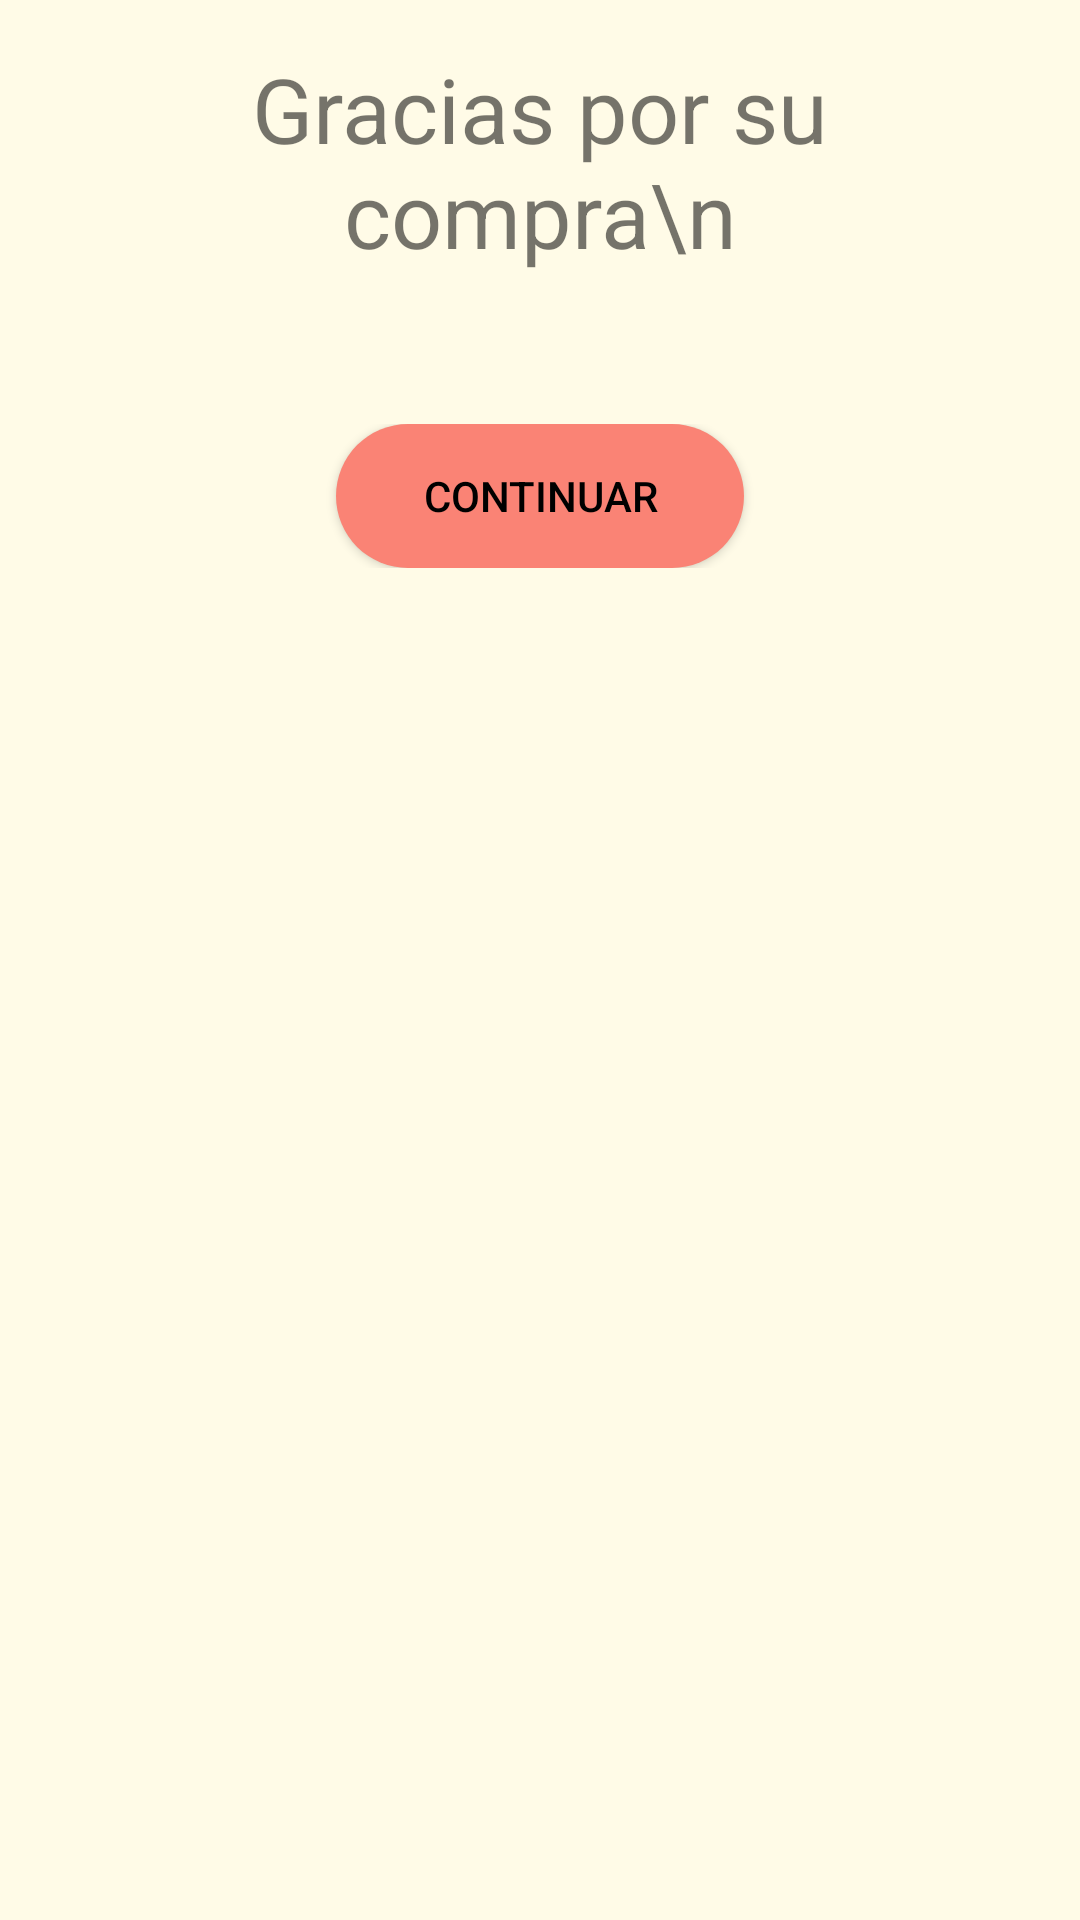

This screen was rendered from an Android layout file. Write that file and the resources it references.
<!-- AndroidManifest.xml: application theme Theme.Alcampo3_0 -->
<!-- res/layout/activity_pop_up_gracias.xml -->
<?xml version="1.0" encoding="utf-8"?>
<androidx.constraintlayout.widget.ConstraintLayout xmlns:android="http://schemas.android.com/apk/res/android"
    xmlns:app="http://schemas.android.com/apk/res-auto"
    xmlns:tools="http://schemas.android.com/tools"
    android:layout_width="match_parent"
    android:layout_height="match_parent"
    android:orientation="vertical"
    android:padding="16dp"
    android:background="#FFFBE7"
    tools:context=".PopUpGracias">

    <LinearLayout
        android:layout_width="wrap_content"
        android:layout_height="wrap_content"
        android:orientation="vertical"
        tools:ignore="MissingConstraints">

        <TextView
            android:layout_width="wrap_content"
            android:layout_height="wrap_content"
            android:text="Gracias por su compra\n"
            android:textSize="30dp"
            tools:ignore="MissingConstraints"
            android:textAlignment="center"/>

            <LinearLayout
                android:layout_width="match_parent"
                android:layout_height="wrap_content"
                android:layout_marginTop="50dp"
                android:gravity="center">

                <androidx.appcompat.widget.AppCompatButton
                    android:id="@+id/continuar"
                    android:layout_width="136dp"
                    android:layout_height="wrap_content"
                    android:background="@drawable/esquinas_redondeadas"
                    android:text="CONTINUAR"
                    android:textColor="@color/black"
                    tools:ignore="MissingConstraints"/>

            </LinearLayout>

    </LinearLayout>

</androidx.constraintlayout.widget.ConstraintLayout>
<!-- resources referenced by this layout -->
<resources>
  <!-- drawable esquinas_redondeadas (drawable) -->
  <?xml version="1.0" encoding="utf-8"?>
  <shape
      xmlns:android="http://schemas.android.com/apk/res/android"
      android:shape="rectangle">
  
      
      <solid
          android:color="#FA8375" >
      </solid>
  
      
      <padding
          android:left="4dp"
          android:top="4dp"
          android:right="4dp"
          android:bottom="4dp"    >
      </padding>
  
      
      <corners
          android:radius="35dp"   >
      </corners>
  
  </shape>
  <style name="Theme.Alcampo3_0" parent="Theme.MaterialComponents.DayNight.DarkActionBar">
          
          <item name="colorPrimary">@color/purple_500</item>
          <item name="colorPrimaryVariant">@color/purple_700</item>
          <item name="colorOnPrimary">@color/white</item>
          
          <item name="colorSecondary">@color/teal_200</item>
          <item name="colorSecondaryVariant">@color/teal_700</item>
          <item name="colorOnSecondary">@color/black</item>
          
          <item name="android:statusBarColor">?attr/colorPrimaryVariant</item>
          
  
  
      </style>
  <!-- not gathered from this repository: default colours our renderer supplied (Android Studio template values) -->
  <color name="purple_500">#FF6200EE</color>
  <color name="purple_700">#FF3700B3</color>
  <color name="teal_200">#FF03DAC5</color>
  <color name="teal_700">#FF018786</color>
  <color name="black">#FF000000</color>
  <color name="white">#FFFFFFFF</color>
</resources>
